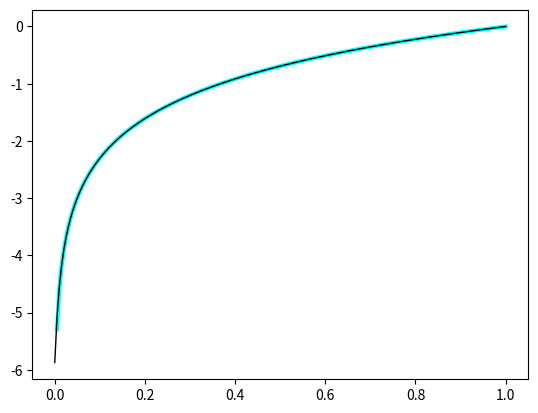

Generate this figure with matplotlib:
import matplotlib.pyplot as plt
from numpy import vectorize, linspace, log


# Если нельзя было взять ваш код и изменить его под свой лад, скажите, я переделаю
# Я не нашёл как раскладывать в ряд тейлора ln(x) поэтому раскладываю ln(1 + x)


def my_ln(x, iterations=200):
    """
        Вычисление натурального логарифма ln(1 + x) при помощи частичного суммирования
        ряда Тейлора для окрестности (-1, 1]
        """

    x -= 1
    x_pow = x
    multiplier = 1
    partial_sum = x
    for n in range(2, iterations):
        x_pow *= x  # В цикле постепенно считаем степень
        multiplier *= -1  # Домножаем на -1 для смены знака
        partial_sum += x_pow * multiplier / n

    return partial_sum


print(my_ln(2))
print(log(2))

# Выходит отличие на 2 тысячных, что на мой взгляд довольно точно


vs = vectorize(my_ln)
print(my_ln, vs)

values = linspace(0, 1, 200)  # Заготовка данных для построения графика (x > 0)
plt.plot(values, log(values), linewidth=3.0, color='cyan')  # Построение график библиотечной функции
plt.plot(values, vs(values), linewidth=1.0, color='black')  # Построение графика моей функции
plt.show()  # Вывод графика на экран
